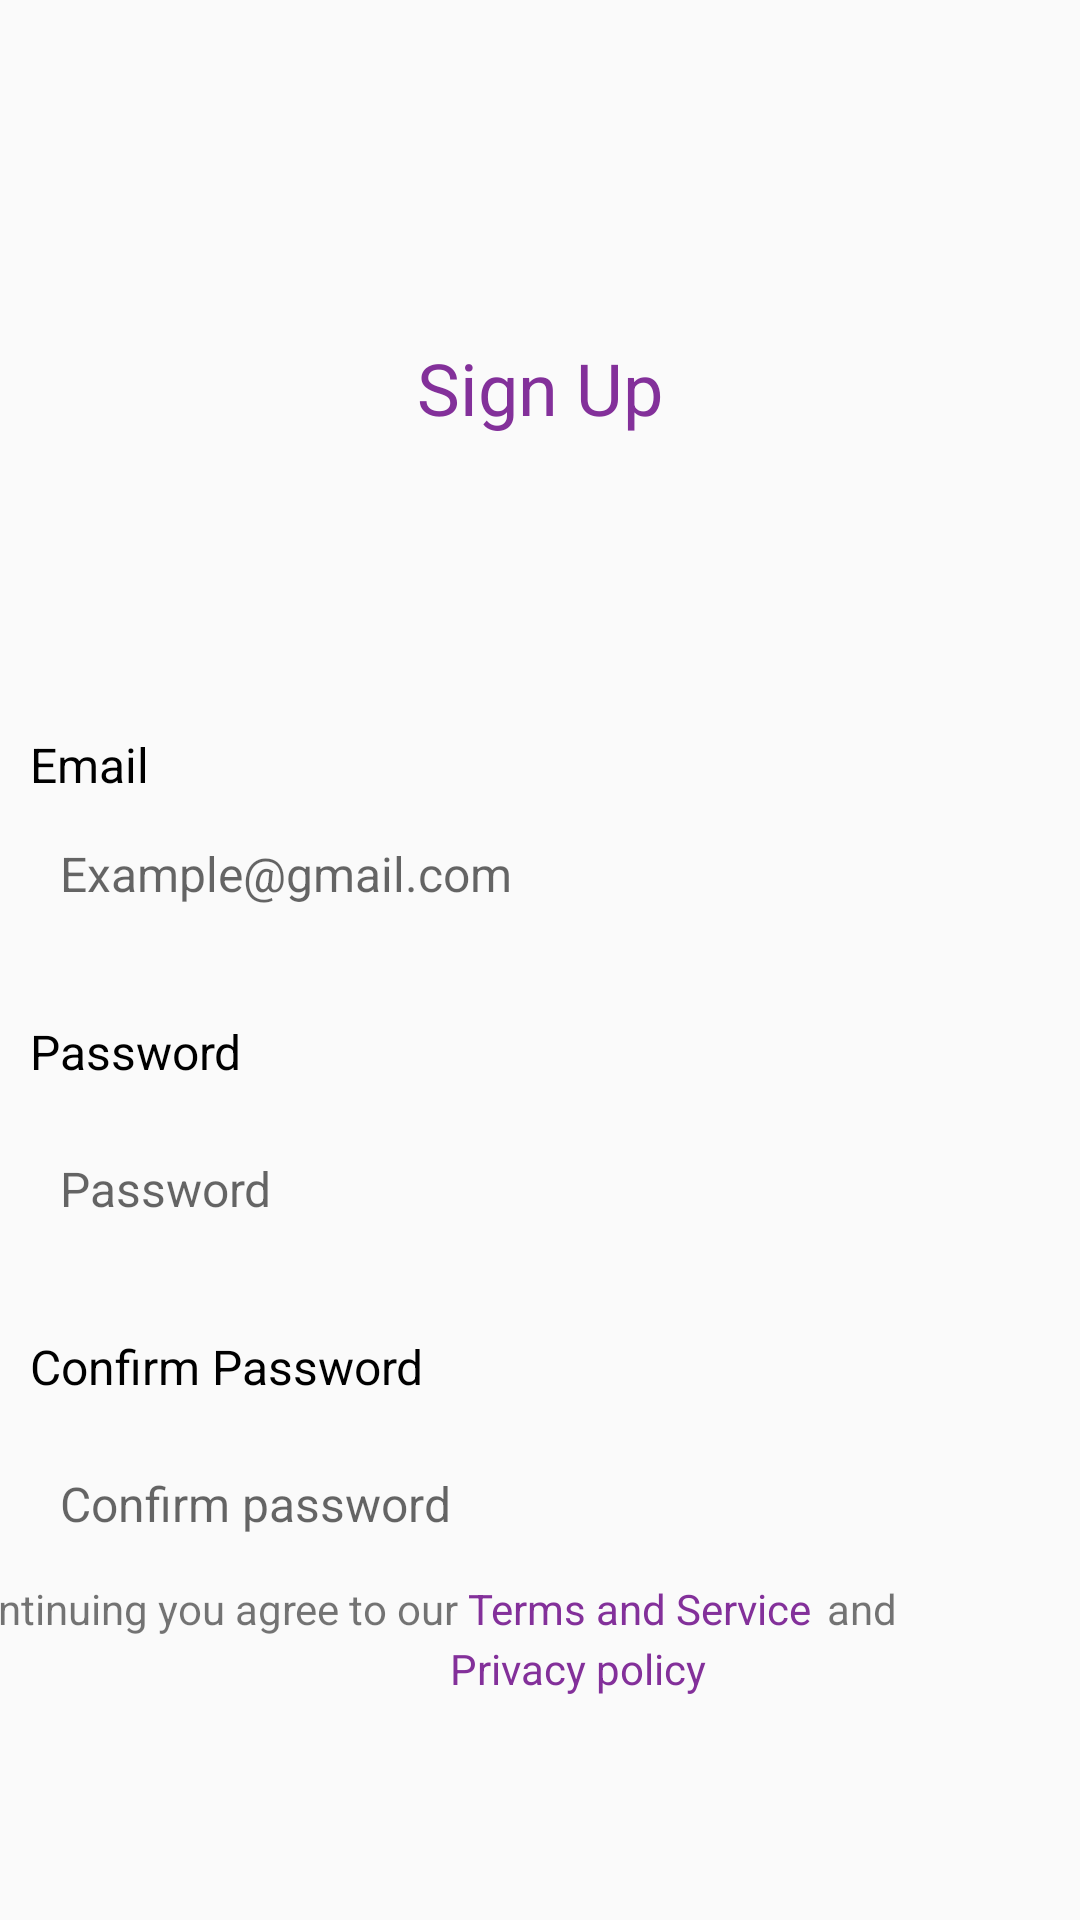

Reconstruct the res/layout file that produces this screen, plus the resources it refers to.
<!-- AndroidManifest.xml: application theme Theme.StartHubProject -->
<!-- res/layout/activity_sign_up_page.xml -->
<androidx.constraintlayout.widget.ConstraintLayout xmlns:android="http://schemas.android.com/apk/res/android"
    xmlns:app="http://schemas.android.com/apk/res-auto"
    xmlns:tools="http://schemas.android.com/tools"
    android:layout_width="match_parent"
    android:layout_height="match_parent"
    android:background="@drawable/background"
    tools:context=".SignUp_Page">



    <TextView
        android:id="@+id/textView8"
        android:layout_width="91dp"
        android:layout_height="31dp"
        android:text="Sign Up"
        android:textSize="24sp"
        android:textColor="#83309A"
        app:layout_constraintEnd_toEndOf="parent"
        app:layout_constraintStart_toStartOf="parent"
        app:layout_constraintTop_toTopOf="parent"
        android:layout_marginTop="113dp"
        android:gravity="center"/>

    <TextView
        android:id="@+id/textView9"
        android:layout_width="wrap_content"
        android:layout_height="wrap_content"
        android:text="Email"
        android:textStyle="normal"
        android:textSize="16sp"
        android:textColor="#000000"
        android:layout_marginStart="10dp"
        android:layout_marginTop="100dp"
        app:layout_constraintStart_toStartOf="parent"
        app:layout_constraintTop_toBottomOf="@id/textView8"/>

    <EditText
        android:id="@+id/textView10"
        android:layout_width="350dp"
        android:layout_height="51dp"
        android:textSize="16sp"
        android:hint="Example@gmail.com"
        android:textColor="#000000"
        android:layout_marginStart="10dp"
        android:padding="10dp"
        android:background="@drawable/border_sign_up"
        app:layout_constraintStart_toStartOf="parent"
        app:layout_constraintTop_toBottomOf="@id/textView9"/>

    <TextView
        android:id="@+id/textView11"
        android:layout_width="75dp"
        android:layout_height="31dp"
        android:textSize="16sp"
        android:text="Password"
        android:textColor="#000000"
        android:layout_marginStart="10dp"
        android:layout_marginTop="23dp"
        android:textStyle="normal"
        app:layout_constraintStart_toStartOf="parent"
        app:layout_constraintTop_toBottomOf="@id/textView10"/>

    <EditText
        android:id="@+id/textView12"
        android:layout_width="350dp"
        android:layout_height="51dp"
        android:textSize="16sp"
        android:hint="Password"
        android:textColor="#000000"
        android:layout_marginStart="10dp"
        android:padding="10dp"
        android:inputType="textPassword"
        android:background="@drawable/border_sign_up"
        app:layout_constraintStart_toStartOf="parent"
        app:layout_constraintTop_toBottomOf="@id/textView11"/>

    <TextView
        android:id="@+id/textView13"
        android:layout_width="141dp"
        android:layout_height="31dp"
        android:textSize="16sp"
        android:text="Confirm Password"
        android:textColor="#000000"
        android:layout_marginStart="10dp"
        android:layout_marginTop="23dp"
        android:textStyle="normal"
        app:layout_constraintStart_toStartOf="parent"
        app:layout_constraintTop_toBottomOf="@id/textView12"/>

    <EditText
        android:id="@+id/textView14"
        android:layout_width="350dp"
        android:layout_height="51dp"
        android:textSize="16sp"
        android:hint="Confirm password"
        android:textColor="#000000"
        android:layout_marginStart="10dp"
        android:padding="10dp"
        android:inputType="textPassword"
        android:background="@drawable/border_sign_up"
        app:layout_constraintStart_toStartOf="parent"
        app:layout_constraintTop_toBottomOf="@id/textView13"/>

    <LinearLayout
        android:id="@+id/privacy"
        android:layout_width="365dp"
        android:layout_height="20dp"
        android:layout_marginEnd="40dp"
        android:orientation="horizontal"
        app:layout_constraintEnd_toEndOf="parent"
        app:layout_constraintTop_toBottomOf="@id/textView14">

            <TextView
                android:id="@+id/agreeTV"
                android:layout_width="wrap_content"
                android:layout_height="wrap_content"
                android:layout_marginStart="10dp"
                android:text="By continuing you agree to our "
                android:textSize="14sp"
                android:textStyle="normal" />

            <TextView
                android:id="@+id/termsTV"
                android:layout_width="wrap_content"
                android:layout_height="wrap_content"
                android:text="Terms and Service"
                android:textColor="#83309A"
                android:textSize="14sp"
                android:textStyle="normal" />

            <TextView
                android:id="@+id/textView15"
                android:layout_width="wrap_content"
                android:layout_height="wrap_content"
                android:layout_marginStart="5dp"
                android:text="and"
                android:textSize="14sp"
                android:textStyle="normal" />
        </LinearLayout>

    <TextView
        android:id="@+id/textView20"
        android:layout_width="wrap_content"
        android:layout_height="wrap_content"
        android:text="Privacy policy"
        android:textColor="#83309A"
        android:textSize="14sp"
        android:layout_marginStart="150dp"
       app:layout_constraintTop_toBottomOf="@id/privacy"
      app:layout_constraintStart_toStartOf="parent"/>


</androidx.constraintlayout.widget.ConstraintLayout>
<!-- resources referenced by this layout -->
<resources>
  <style name="Theme.StartHubProject" parent="Theme.AppCompat.Light.NoActionBar">
          
          <item name="colorPrimary">@color/purple_500</item>
          <item name="colorPrimaryVariant">@color/purple_700</item>
          <item name="colorOnPrimary">@color/white</item>
          
          <item name="colorSecondary">@color/teal_200</item>
          <item name="colorSecondaryVariant">@color/teal_700</item>
          <item name="colorOnSecondary">@color/black</item>
          
          <item name="android:statusBarColor" tools:targetApi="l">?attr/colorPrimaryVariant</item>
          
      </style>
  <color name="purple_500">#FF6200EE</color>
  <color name="purple_700">#FF3700B3</color>
  <color name="white">#FFFFFFFF</color>
  <color name="teal_200">#FF03DAC5</color>
  <color name="teal_700">#FF018786</color>
  <color name="black">#FF000000</color>
</resources>
